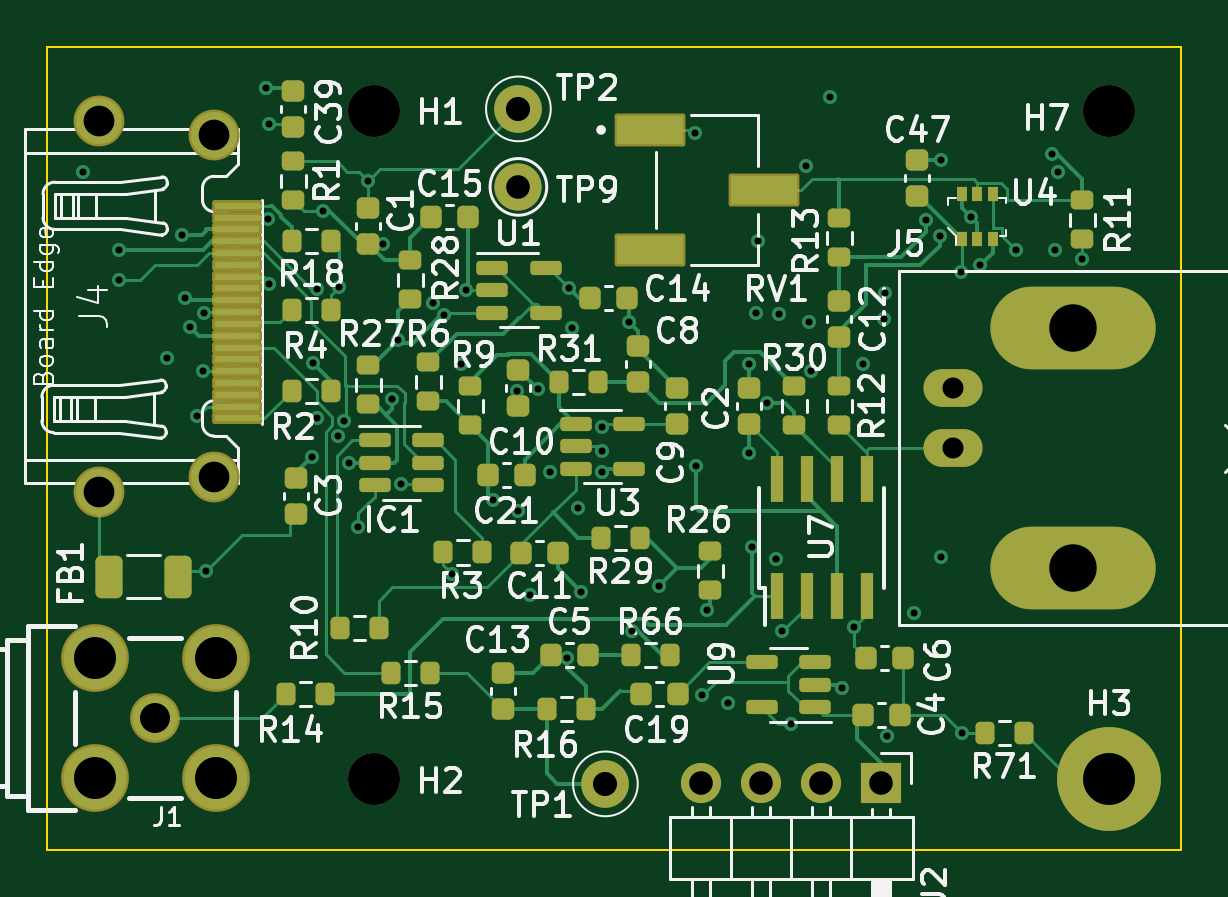
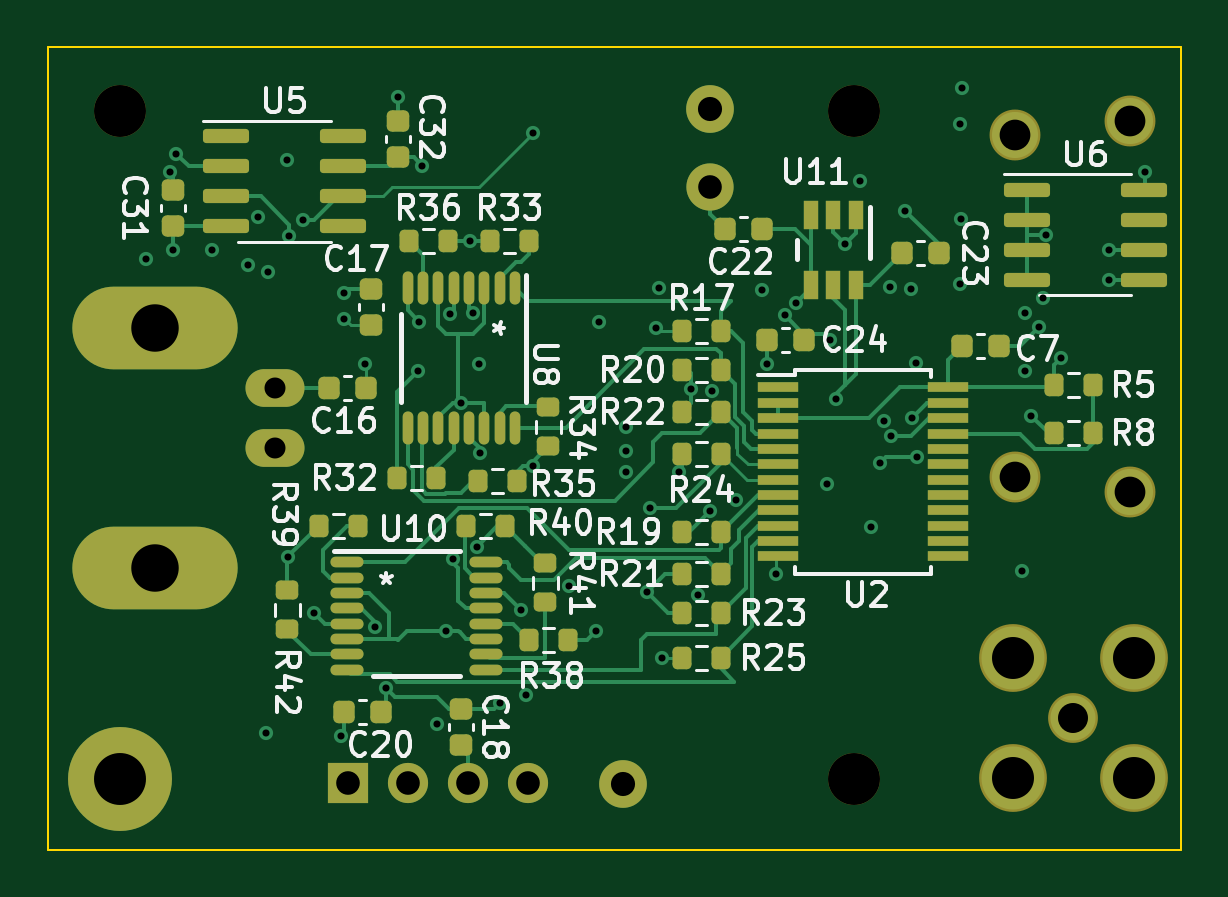
Circuit board: 15 layer files. Board 48.0 x 34.0 mm.
- bottom_copper: voltage_sense-CuBottom.gbr (31555 bytes)
- inner_copper: voltage_sense-CuIn1.gbr (151589 bytes)
- inner_copper: voltage_sense-CuIn2.gbr (192090 bytes)
- inner_copper: voltage_sense-CuIn3.gbr (195499 bytes)
- inner_copper: voltage_sense-CuIn4.gbr (189371 bytes)
- top_copper: voltage_sense-CuTop.gbr (34690 bytes)
- outline: voltage_sense-EdgeCuts.gbr (686 bytes)
- bottom_mask: voltage_sense-MaskBottom.gbr (7314 bytes)
- top_mask: voltage_sense-MaskTop.gbr (8199 bytes)
- drill: voltage_sense-NPTH.drl (403 bytes)
- drill: voltage_sense-PTH.drl (2532 bytes)
- paste: voltage_sense-PasteBottom.gbr (6190 bytes)
- paste: voltage_sense-PasteTop.gbr (9368 bytes)
- bottom_silk: voltage_sense-SilkBottom.gbr (44010 bytes)
- top_silk: voltage_sense-SilkTop.gbr (70529 bytes)

=== bottom_copper: voltage_sense-CuBottom.gbr (31555 bytes, source omitted) ===
=== inner_copper: voltage_sense-CuIn1.gbr (151589 bytes, source omitted) ===
=== inner_copper: voltage_sense-CuIn2.gbr (192090 bytes, source omitted) ===
=== inner_copper: voltage_sense-CuIn3.gbr (195499 bytes, source omitted) ===
=== inner_copper: voltage_sense-CuIn4.gbr (189371 bytes, source omitted) ===
=== top_copper: voltage_sense-CuTop.gbr (34690 bytes, source omitted) ===
=== outline: voltage_sense-EdgeCuts.gbr ===
%TF.GenerationSoftware,KiCad,Pcbnew,(6.0.11)*%
%TF.CreationDate,2024-01-26T14:49:33-06:00*%
%TF.ProjectId,voltage_sense,766f6c74-6167-4655-9f73-656e73652e6b,rev?*%
%TF.SameCoordinates,Original*%
%TF.FileFunction,Profile,NP*%
%FSLAX46Y46*%
G04 Gerber Fmt 4.6, Leading zero omitted, Abs format (unit mm)*
G04 Created by KiCad (PCBNEW (6.0.11)) date 2024-01-26 14:49:33*
%MOMM*%
%LPD*%
G01*
G04 APERTURE LIST*
%TA.AperFunction,Profile*%
%ADD10C,0.100000*%
%TD*%
G04 APERTURE END LIST*
D10*
X48254000Y34317500D02*
X48254000Y317500D01*
X254000Y34317500D02*
X254000Y317500D01*
X254000Y317500D02*
X48254000Y317500D01*
X254000Y34317500D02*
X48254000Y34317500D01*
M02*

=== bottom_mask: voltage_sense-MaskBottom.gbr (7314 bytes, source omitted) ===
=== top_mask: voltage_sense-MaskTop.gbr (8199 bytes, source omitted) ===
=== drill: voltage_sense-NPTH.drl ===
M48
; DRILL file {KiCad (6.0.11)} date Fri Jan 26 14:49:33 2024
; FORMAT={-:-/ absolute / inch / decimal}
; #@! TF.CreationDate,2024-01-26T14:49:33-06:00
; #@! TF.GenerationSoftware,Kicad,Pcbnew,(6.0.11)
; #@! TF.FileFunction,NonPlated,1,6,NPTH
FMAT,2
INCH
; #@! TA.AperFunction,NonPlated,NPTH,ComponentDrill
T1C0.0866
%
G90
G05
T1
X0.5551Y1.2448
X0.5551Y0.1306
X1.7795Y1.2448
T0
M30

=== drill: voltage_sense-PTH.drl ===
M48
; DRILL file {KiCad (6.0.11)} date Fri Jan 26 14:49:33 2024
; FORMAT={-:-/ absolute / inch / decimal}
; #@! TF.CreationDate,2024-01-26T14:49:33-06:00
; #@! TF.GenerationSoftware,Kicad,Pcbnew,(6.0.11)
; #@! TF.FileFunction,Plated,1,6,PTH
FMAT,2
INCH
; #@! TA.AperFunction,Plated,PTH,ViaDrill
T1C0.0118
; #@! TA.AperFunction,Plated,PTH,ComponentDrill
T2C0.0350
; #@! TA.AperFunction,Plated,PTH,ComponentDrill
T3C0.0394
; #@! TA.AperFunction,Plated,PTH,ComponentDrill
T4C0.0402
; #@! TA.AperFunction,Plated,PTH,ComponentDrill
T5C0.0500
; #@! TA.AperFunction,Plated,PTH,ComponentDrill
T6C0.0512
; #@! TA.AperFunction,Plated,PTH,ComponentDrill
T7C0.0700
; #@! TA.AperFunction,Plated,PTH,ComponentDrill
T8C0.0791
; #@! TA.AperFunction,Plated,PTH,ComponentDrill
T9C0.0866
%
G90
G05
T1
X0.07Y1.1425
X0.13Y1.0125
X0.13Y0.9625
X0.21Y0.8325
X0.235Y1.0375
X0.24Y0.9325
X0.248Y0.884
X0.26Y0.7361
X0.27Y0.8105
X0.2714Y0.9079
X0.275Y0.4775
X0.375Y1.2825
X0.3781Y1.0644
X0.3795Y1.222
X0.3798Y0.9563
X0.4502Y0.6675
X0.4521Y0.8246
X0.4598Y0.7324
X0.46Y0.9475
X0.47Y1.0775
X0.4943Y0.7025
X0.4954Y0.9501
X0.505Y0.7275
X0.5123Y0.6575
X0.5275Y0.55
X0.545Y1.1275
X0.57Y1.0225
X0.585Y0.7643
X0.595Y0.8625
X0.6Y0.6225
X0.6519Y0.9248
X0.6714Y0.9039
X0.685Y0.4725
X0.7Y0.8225
X0.7084Y0.9451
X0.7525Y0.595
X0.793Y0.777
X0.795Y0.5775
X0.815Y0.4375
X0.8275Y0.78
X0.8475Y0.6418
X0.876Y0.3325
X0.88Y0.9483
X0.885Y0.8825
X0.895Y0.5825
X0.9Y0.4425
X0.935Y0.7175
X0.935Y0.6775
X0.935Y0.6418
X0.98Y0.8925
X0.985Y0.3775
X1.03Y0.4525
X1.09Y1.2075
X1.0913Y0.6525
X1.1015Y0.2703
X1.11Y0.4125
X1.145Y0.2575
X1.1798Y0.6734
X1.18Y0.8225
X1.1846Y0.5177
X1.1914Y0.9075
X1.195Y1.0275
X1.21Y0.7575
X1.2242Y0.4969
X1.2286Y0.9059
X1.235Y0.3775
X1.25Y0.2225
X1.275Y1.1525
X1.28Y0.8925
X1.283Y0.8106
X1.315Y1.2675
X1.335Y0.2825
X1.3542Y0.3839
X1.37Y0.8225
X1.405Y0.8975
X1.4059Y0.9413
X1.41Y0.2025
X1.455Y0.4075
X1.4745Y1.062
X1.4971Y1.0354
X1.4987Y0.5012
X1.5Y1.1625
X1.5322Y0.9753
X1.535Y0.2075
X1.5496Y1.0677
X1.565Y0.9873
X1.625Y1.0125
X1.685Y1.1725
X1.69Y1.0125
X1.695Y1.1425
X1.735Y0.9973
T2
X1.52Y0.7818
X1.52Y0.6818
T3
X0.795Y1.1175
X1.0996Y0.1247
X1.1996Y0.1247
X1.2996Y0.1247
X1.3996Y0.1247
T4
X0.795Y1.2475
X0.94Y0.1225
T5
X0.19Y0.2325
T6
X0.0952Y1.2278
X0.0952Y0.6097
X0.2881Y1.2042
X0.2881Y0.6333
T7
X0.0896Y0.3329
X0.0896Y0.1321
X0.2904Y0.3329
X0.2904Y0.1321
T8
X1.72Y0.8818
X1.72Y0.4818
T9
X1.7795Y0.1306
T0
M30

=== paste: voltage_sense-PasteBottom.gbr ===
%TF.GenerationSoftware,KiCad,Pcbnew,(6.0.11)*%
%TF.CreationDate,2024-01-26T14:49:33-06:00*%
%TF.ProjectId,voltage_sense,766f6c74-6167-4655-9f73-656e73652e6b,rev?*%
%TF.SameCoordinates,Original*%
%TF.FileFunction,Paste,Bot*%
%TF.FilePolarity,Positive*%
%FSLAX46Y46*%
G04 Gerber Fmt 4.6, Leading zero omitted, Abs format (unit mm)*
G04 Created by KiCad (PCBNEW (6.0.11)) date 2024-01-26 14:49:33*
%MOMM*%
%LPD*%
G01*
G04 APERTURE LIST*
G04 Aperture macros list*
%AMRoundRect*
0 Rectangle with rounded corners*
0 $1 Rounding radius*
0 $2 $3 $4 $5 $6 $7 $8 $9 X,Y pos of 4 corners*
0 Add a 4 corners polygon primitive as box body*
4,1,4,$2,$3,$4,$5,$6,$7,$8,$9,$2,$3,0*
0 Add four circle primitives for the rounded corners*
1,1,$1+$1,$2,$3*
1,1,$1+$1,$4,$5*
1,1,$1+$1,$6,$7*
1,1,$1+$1,$8,$9*
0 Add four rect primitives between the rounded corners*
20,1,$1+$1,$2,$3,$4,$5,0*
20,1,$1+$1,$4,$5,$6,$7,0*
20,1,$1+$1,$6,$7,$8,$9,0*
20,1,$1+$1,$8,$9,$2,$3,0*%
G04 Aperture macros list end*
%ADD10R,0.650001X1.200000*%
%ADD11RoundRect,0.225000X0.225000X0.250000X-0.225000X0.250000X-0.225000X-0.250000X0.225000X-0.250000X0*%
%ADD12RoundRect,0.200000X-0.200000X-0.275000X0.200000X-0.275000X0.200000X0.275000X-0.200000X0.275000X0*%
%ADD13RoundRect,0.225000X-0.250000X0.225000X-0.250000X-0.225000X0.250000X-0.225000X0.250000X0.225000X0*%
%ADD14RoundRect,0.150000X0.825000X0.150000X-0.825000X0.150000X-0.825000X-0.150000X0.825000X-0.150000X0*%
%ADD15R,1.750000X0.450000*%
%ADD16RoundRect,0.225000X-0.225000X-0.250000X0.225000X-0.250000X0.225000X0.250000X-0.225000X0.250000X0*%
%ADD17RoundRect,0.200000X-0.275000X0.200000X-0.275000X-0.200000X0.275000X-0.200000X0.275000X0.200000X0*%
%ADD18RoundRect,0.200000X0.200000X0.275000X-0.200000X0.275000X-0.200000X-0.275000X0.200000X-0.275000X0*%
%ADD19O,1.400000X0.449999*%
%ADD20RoundRect,0.200000X0.275000X-0.200000X0.275000X0.200000X-0.275000X0.200000X-0.275000X-0.200000X0*%
%ADD21O,0.449999X1.400000*%
G04 APERTURE END LIST*
D10*
%TO.C,U11*%
X14035999Y27192501D03*
X14986000Y27192501D03*
X15935998Y27192501D03*
X15935998Y24242502D03*
X14986000Y24242502D03*
X14035999Y24242502D03*
%TD*%
D11*
%TO.C,C16*%
X36335000Y19875500D03*
X34785000Y19875500D03*
%TD*%
D12*
%TO.C,R36*%
X31306000Y26098500D03*
X32956000Y26098500D03*
%TD*%
D13*
%TO.C,C31*%
X42926000Y28270500D03*
X42926000Y26720500D03*
%TD*%
D14*
%TO.C,U6*%
X6793000Y28257500D03*
X6793000Y26987500D03*
X6793000Y25717500D03*
X6793000Y24447500D03*
X1843000Y24447500D03*
X1843000Y25717500D03*
X1843000Y26987500D03*
X1843000Y28257500D03*
%TD*%
D13*
%TO.C,C32*%
X33401000Y31191500D03*
X33401000Y29641500D03*
%TD*%
%TO.C,C17*%
X34544000Y24079500D03*
X34544000Y22529500D03*
%TD*%
D12*
%TO.C,R22*%
X19749000Y18859500D03*
X21399000Y18859500D03*
%TD*%
D15*
%TO.C,U2*%
X17316000Y19894500D03*
X17316000Y19244500D03*
X17316000Y18594500D03*
X17316000Y17944500D03*
X17316000Y17294500D03*
X17316000Y16644500D03*
X17316000Y15994500D03*
X17316000Y15344500D03*
X17316000Y14694500D03*
X17316000Y14044500D03*
X17316000Y13394500D03*
X17316000Y12744500D03*
X10116000Y12744500D03*
X10116000Y13394500D03*
X10116000Y14044500D03*
X10116000Y14694500D03*
X10116000Y15344500D03*
X10116000Y15994500D03*
X10116000Y16644500D03*
X10116000Y17294500D03*
X10116000Y17944500D03*
X10116000Y18594500D03*
X10116000Y19244500D03*
X10116000Y19894500D03*
%TD*%
D12*
%TO.C,R8*%
X4001000Y17970500D03*
X5651000Y17970500D03*
%TD*%
D16*
%TO.C,C23*%
X10528000Y25590500D03*
X12078000Y25590500D03*
%TD*%
D17*
%TO.C,R41*%
X27177998Y12445488D03*
X27177998Y10795488D03*
%TD*%
D12*
%TO.C,R20*%
X19749000Y20637500D03*
X21399000Y20637500D03*
%TD*%
D13*
%TO.C,C18*%
X30734000Y6299500D03*
X30734000Y4749500D03*
%TD*%
D16*
%TO.C,C7*%
X7988000Y21653500D03*
X9538000Y21653500D03*
%TD*%
D12*
%TO.C,R40*%
X28893000Y14033500D03*
X30543000Y14033500D03*
%TD*%
%TO.C,R25*%
X19749000Y8445500D03*
X21399000Y8445500D03*
%TD*%
D18*
%TO.C,R5*%
X5651000Y20002500D03*
X4001000Y20002500D03*
%TD*%
D12*
%TO.C,R21*%
X19749000Y12001500D03*
X21399000Y12001500D03*
%TD*%
%TO.C,R23*%
X19749000Y10350500D03*
X21399000Y10350500D03*
%TD*%
D19*
%TO.C,U10*%
X35588997Y12498487D03*
X35588997Y11848486D03*
X35588997Y11198487D03*
X35588997Y10548486D03*
X35588997Y9898487D03*
X35588997Y9248486D03*
X35588997Y8598487D03*
X35588997Y7948486D03*
X29688996Y7948486D03*
X29688996Y8598487D03*
X29688996Y9248486D03*
X29688996Y9898487D03*
X29688996Y10548486D03*
X29688996Y11198487D03*
X29688996Y11848486D03*
X29688996Y12498487D03*
%TD*%
D18*
%TO.C,R33*%
X29527000Y26098500D03*
X27877000Y26098500D03*
%TD*%
D14*
%TO.C,U5*%
X40699000Y30519500D03*
X40699000Y29249500D03*
X40699000Y27979500D03*
X40699000Y26709500D03*
X35749000Y26709500D03*
X35749000Y27979500D03*
X35749000Y29249500D03*
X35749000Y30519500D03*
%TD*%
D12*
%TO.C,R17*%
X19749000Y22288500D03*
X21399000Y22288500D03*
%TD*%
D18*
%TO.C,R32*%
X33464000Y16065500D03*
X31814000Y16065500D03*
%TD*%
D12*
%TO.C,R38*%
X26225998Y9207488D03*
X27875998Y9207488D03*
%TD*%
D17*
%TO.C,R42*%
X38100000Y11302500D03*
X38100000Y9652500D03*
%TD*%
D20*
%TO.C,R34*%
X27051000Y17399500D03*
X27051000Y19049500D03*
%TD*%
D21*
%TO.C,U8*%
X28459001Y24095499D03*
X29109002Y24095499D03*
X29759001Y24095499D03*
X30409002Y24095499D03*
X31059001Y24095499D03*
X31709002Y24095499D03*
X32359001Y24095499D03*
X33009002Y24095499D03*
X33009002Y18195498D03*
X32359001Y18195498D03*
X31709002Y18195498D03*
X31059001Y18195498D03*
X30409002Y18195498D03*
X29759001Y18195498D03*
X29109002Y18195498D03*
X28459001Y18195498D03*
%TD*%
D12*
%TO.C,R24*%
X19749000Y17081500D03*
X21399000Y17081500D03*
%TD*%
%TO.C,R35*%
X28385000Y15938500D03*
X30035000Y15938500D03*
%TD*%
D18*
%TO.C,R39*%
X36765998Y14033488D03*
X35115998Y14033488D03*
%TD*%
D11*
%TO.C,C24*%
X17793000Y21907500D03*
X16243000Y21907500D03*
%TD*%
D12*
%TO.C,R19*%
X19749000Y13779500D03*
X21399000Y13779500D03*
%TD*%
D11*
%TO.C,C20*%
X35700000Y6159500D03*
X34150000Y6159500D03*
%TD*%
D16*
%TO.C,C22*%
X18021000Y26606500D03*
X19571000Y26606500D03*
%TD*%
M02*

=== paste: voltage_sense-PasteTop.gbr (9368 bytes, source omitted) ===
=== bottom_silk: voltage_sense-SilkBottom.gbr (44010 bytes, source omitted) ===
=== top_silk: voltage_sense-SilkTop.gbr (70529 bytes, source omitted) ===
